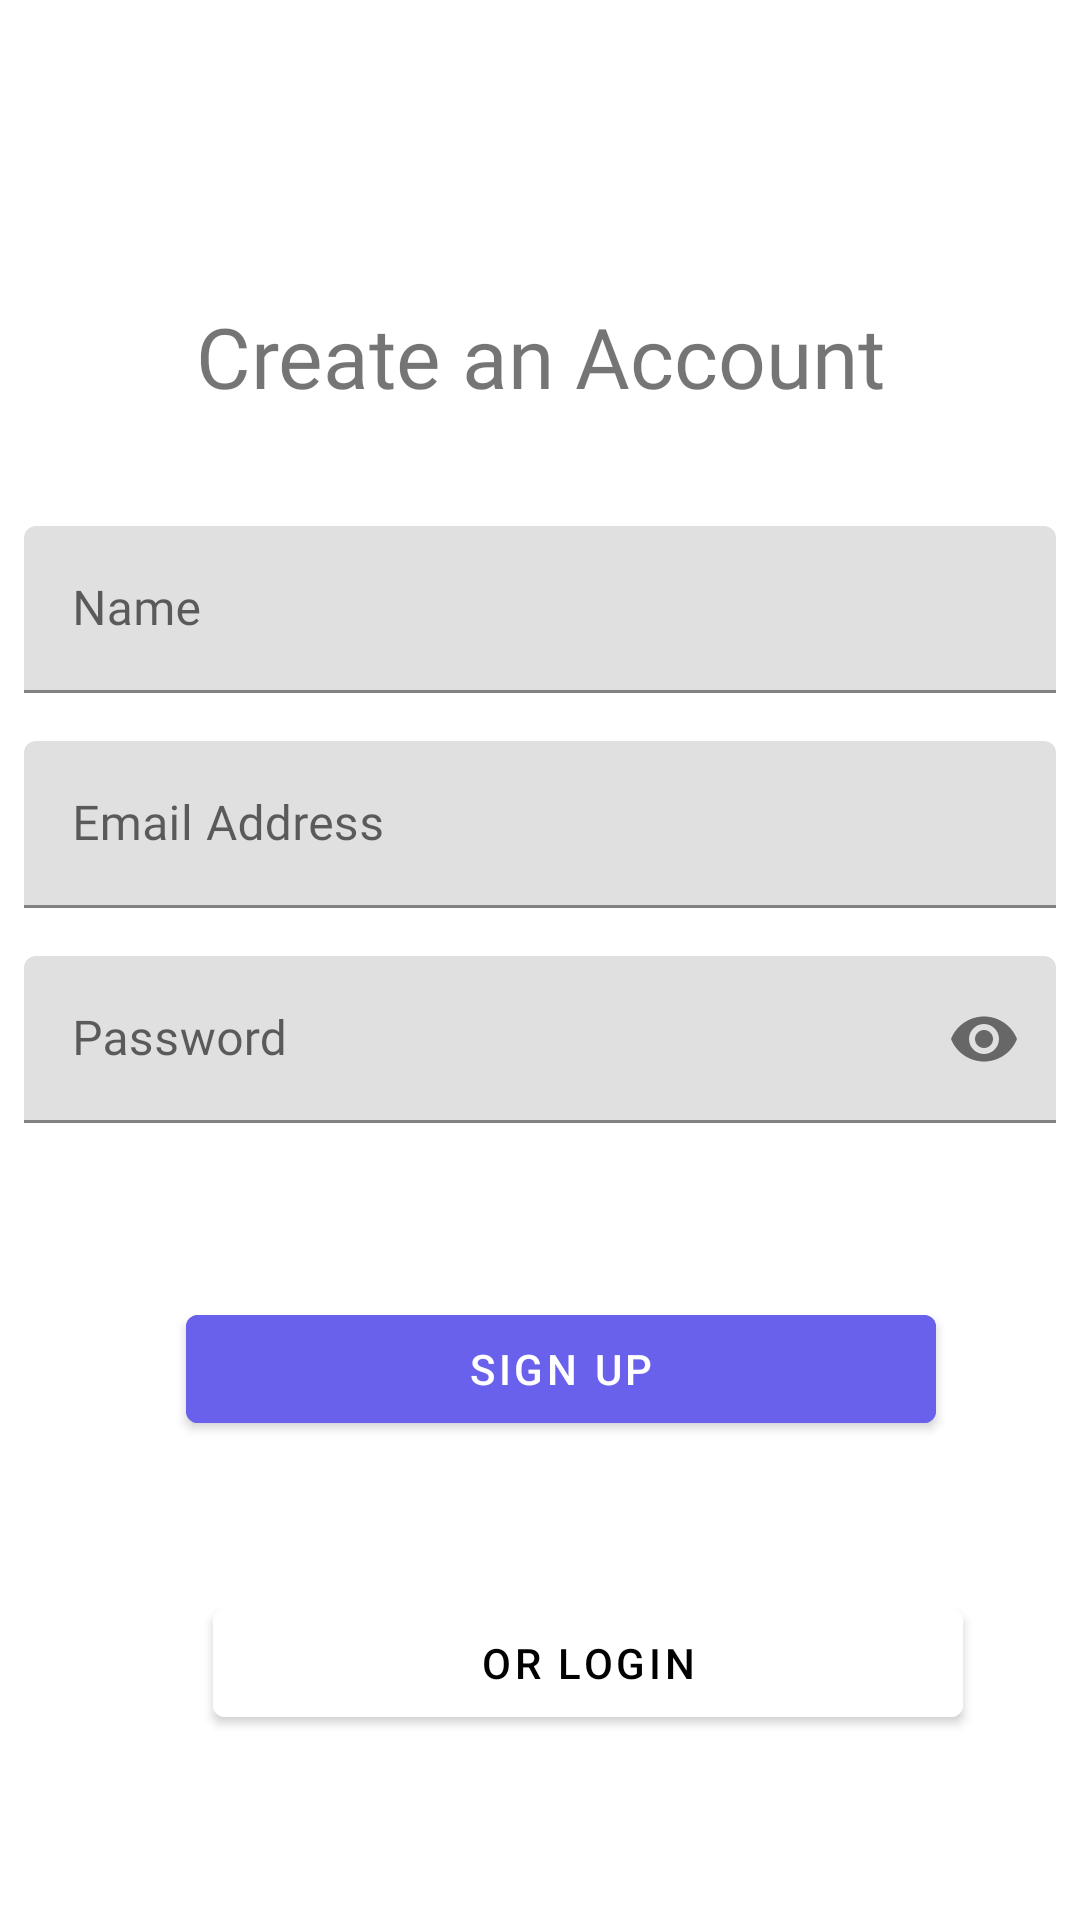

Layout XML and referenced resources for this Android screen:
<!-- AndroidManifest.xml: application theme Theme.PocketLib -->
<!-- res/layout/activity_sign_up.xml -->
<?xml version="1.0" encoding="utf-8"?>
<layout xmlns:android="http://schemas.android.com/apk/res/android"
    xmlns:app="http://schemas.android.com/apk/res-auto"
    xmlns:tools="http://schemas.android.com/tools">

    <androidx.constraintlayout.widget.ConstraintLayout
        android:layout_width="match_parent"
        android:layout_height="match_parent"
        tools:context=".setup.SignUpActivity">


        <androidx.appcompat.widget.LinearLayoutCompat
            android:id="@+id/top"
            android:layout_width="match_parent"
            android:layout_height="wrap_content"
            android:layout_marginTop="100dp"
            android:orientation="vertical"
            app:layout_constraintTop_toTopOf="parent">

            <com.google.android.material.textview.MaterialTextView
                android:layout_width="match_parent"
                android:layout_height="wrap_content"
                android:fontFamily="@font/roboto_bold"
                android:text="@string/create_an_account_tv"
                android:textAlignment="center"
                android:textSize="28sp">

            </com.google.android.material.textview.MaterialTextView>

            <com.google.android.material.textfield.TextInputLayout
                android:layout_width="match_parent"
                android:layout_height="wrap_content"
                android:layout_marginTop="30dp"
                android:padding="8dp">

                <com.google.android.material.textfield.TextInputEditText
                    android:id="@+id/nameEt"
                    android:layout_width="match_parent"
                    android:layout_height="wrap_content"
                    android:fontFamily="@font/roboto_thin"
                    android:hint="@string/name_hint"
                    android:inputType="text" />

            </com.google.android.material.textfield.TextInputLayout>

            <com.google.android.material.textfield.TextInputLayout
                android:layout_width="match_parent"
                android:layout_height="wrap_content"
                android:padding="8dp">

                <com.google.android.material.textfield.TextInputEditText
                    android:id="@+id/email_address_et"
                    android:layout_width="match_parent"
                    android:layout_height="wrap_content"
                    android:fontFamily="@font/roboto_thin"
                    android:hint="@string/email_address_hint"
                    android:inputType="textEmailAddress" />
            </com.google.android.material.textfield.TextInputLayout>

            <com.google.android.material.textfield.TextInputLayout
                android:layout_width="match_parent"
                android:layout_height="wrap_content"
                android:padding="8dp"
                app:passwordToggleEnabled="true">

                <com.google.android.material.textfield.TextInputEditText
                    android:id="@+id/passwordEt"
                    android:layout_width="match_parent"
                    android:layout_height="wrap_content"
                    android:fontFamily="@font/roboto_thin"
                    android:hint="@string/password_hint"
                    android:inputType="textPassword" />

            </com.google.android.material.textfield.TextInputLayout>


        </androidx.appcompat.widget.LinearLayoutCompat>

        <com.google.android.material.button.MaterialButton
            android:id="@+id/btnLogin"
            android:layout_width="250dp"
            android:layout_height="wrap_content"
            android:layout_gravity="start"
            android:layout_marginStart="32dp"
            android:layout_marginTop="50dp"
            android:backgroundTint="@android:color/white"
            android:text="@string/login_btn"
            android:textColor="@color/black"
            app:layout_constraintEnd_toEndOf="parent"
            app:layout_constraintStart_toStartOf="parent"
            app:layout_constraintTop_toBottomOf="@+id/btnSignUp" />

        <com.google.android.material.button.MaterialButton
            android:id="@+id/btnSignUp"
            android:layout_width="250dp"
            android:layout_height="wrap_content"
            android:layout_marginStart="14dp"
            android:layout_marginTop="50dp"
            android:backgroundTint="#6960EC"
            android:text="@string/sign_up_btn"
            app:layout_constraintEnd_toEndOf="parent"
            app:layout_constraintStart_toStartOf="parent"
            app:layout_constraintTop_toBottomOf="@+id/top" />

    </androidx.constraintlayout.widget.ConstraintLayout>
</layout>
<!-- resources referenced by this layout -->
<resources>
  <string name="create_an_account_tv">Create an Account</string>
  <string name="email_address_hint">Email Address</string>
  <string name="login_btn">or LogIn</string>
  <string name="name_hint">Name</string>
  <string name="password_hint">Password</string>
  <string name="sign_up_btn">Sign Up</string>
  <style name="Theme.PocketLib" parent="Theme.MaterialComponents.DayNight.DarkActionBar">
          
          <item name="colorPrimary">@color/purple_500</item>
          <item name="colorPrimaryVariant">@color/purple_700</item>
          <item name="colorOnPrimary">@color/white</item>
          
          <item name="colorSecondary">@color/teal_200</item>
          <item name="colorSecondaryVariant">@color/teal_700</item>
          <item name="colorOnSecondary">@color/black</item>
          
          <item name="android:statusBarColor" tools:targetApi="l">?attr/colorPrimaryVariant</item>
          
      </style>
  <!-- not gathered from this repository: default colours our renderer supplied (Android Studio template values) -->
  <color name="purple_500">#FF6200EE</color>
  <color name="purple_700">#FF3700B3</color>
  <color name="teal_200">#FF03DAC5</color>
  <color name="teal_700">#FF018786</color>
  <color name="black">#FF000000</color>
  <color name="white">#FFFFFFFF</color>
</resources>
